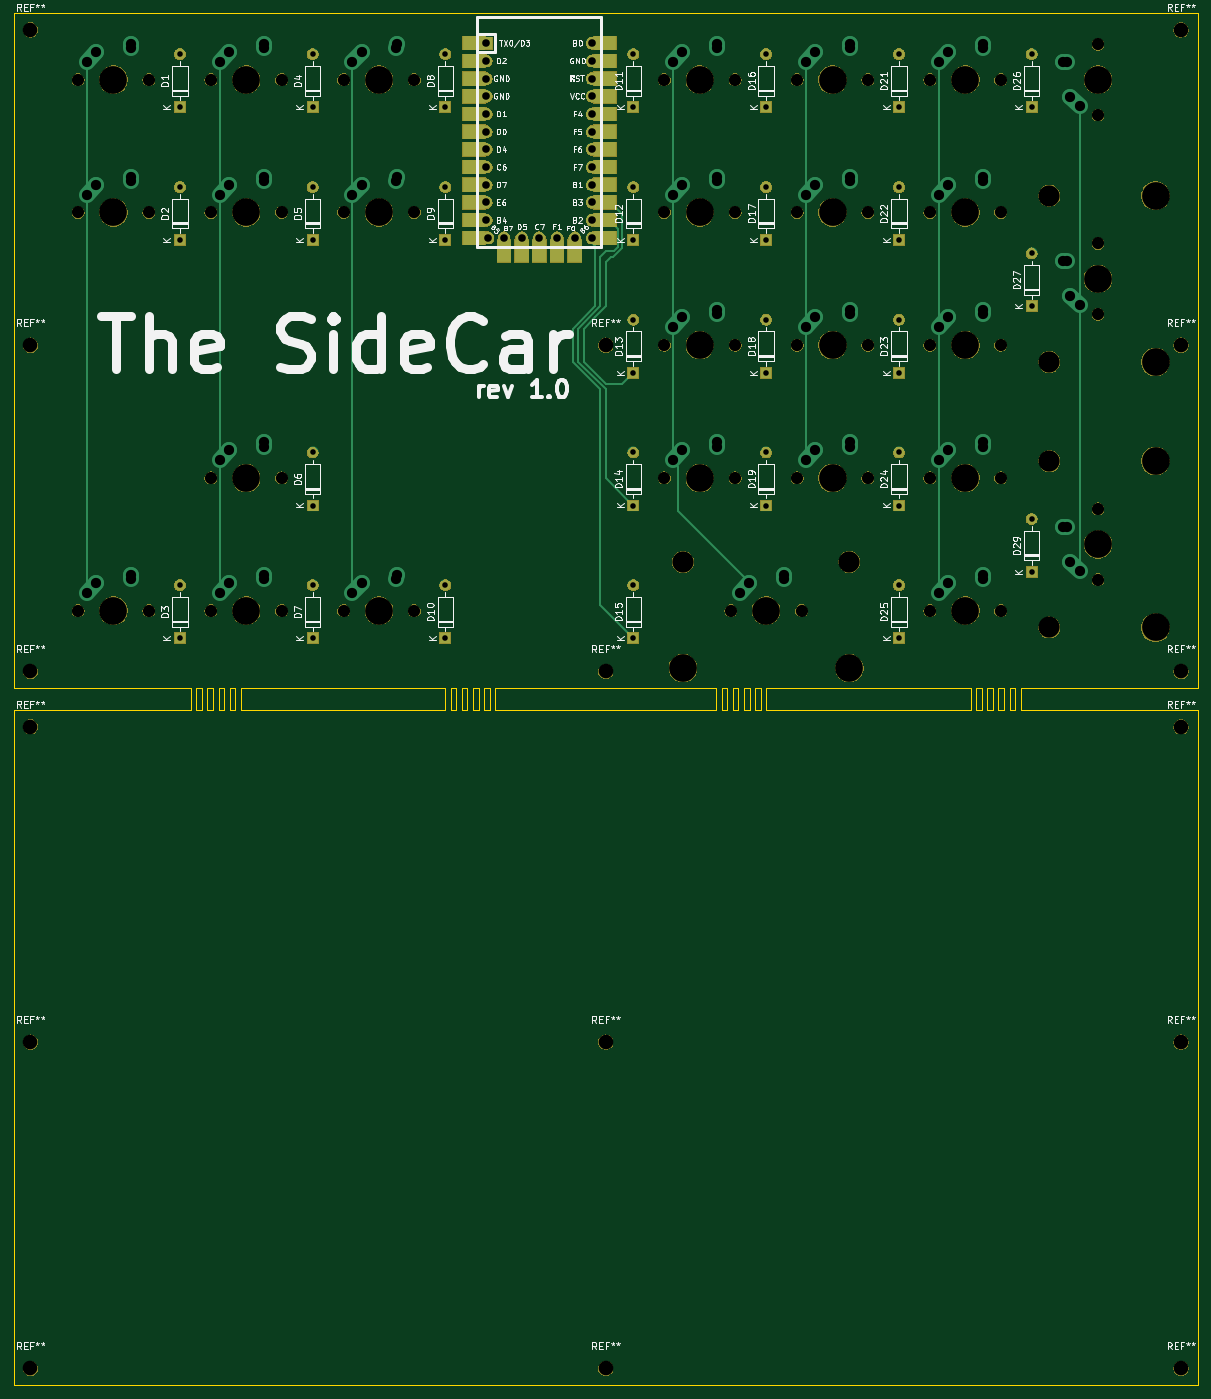
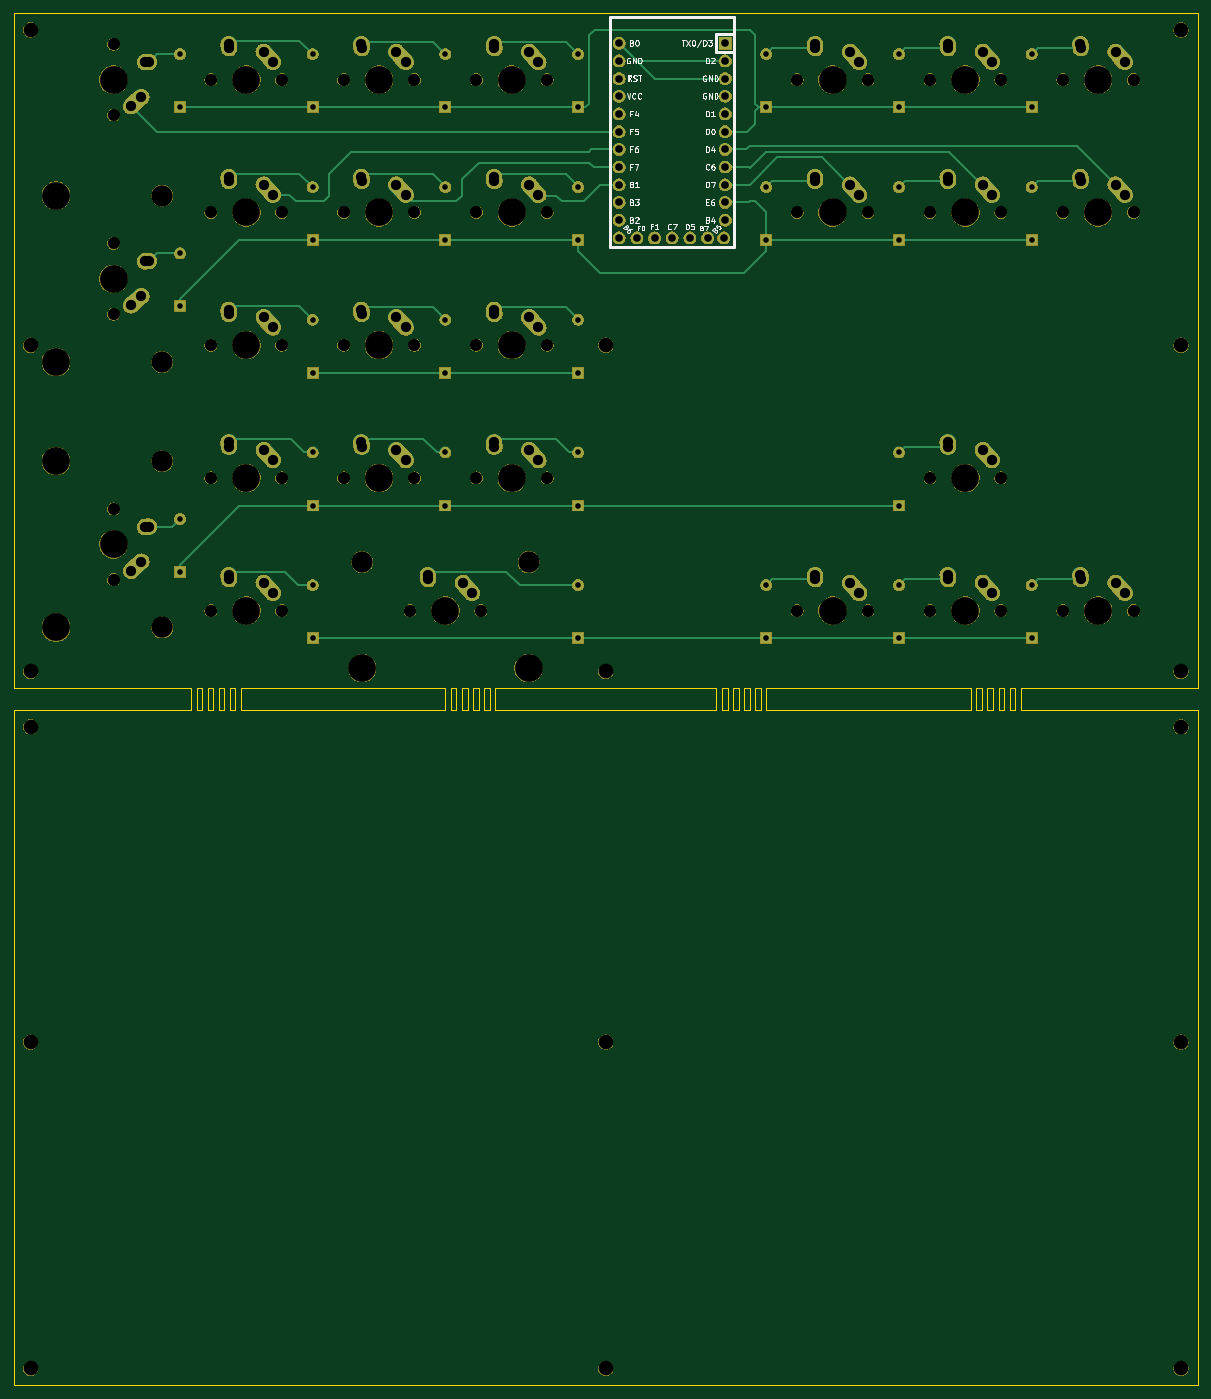
Circuit board: 11 layer files. Board 169.9 x 196.9 mm.
- bottom_copper: SideCar1.0-B_Cu.gbr (16290 bytes)
- bottom_mask: SideCar1.0-B_Mask.gbr (345191 bytes)
- paste: SideCar1.0-B_Paste.gbr (492 bytes)
- bottom_silk: SideCar1.0-B_SilkS.gbr (22986 bytes)
- outline: SideCar1.0-Edge_Cuts.gbr (5935 bytes)
- top_copper: SideCar1.0-F_Cu.gbr (13955 bytes)
- top_mask: SideCar1.0-F_Mask.gbr (164179 bytes)
- paste: SideCar1.0-F_Paste.gbr (1310 bytes)
- top_silk: SideCar1.0-F_SilkS.gbr (84412 bytes)
- drill: SideCar1.0-NPTH.drl (1916 bytes)
- drill: SideCar1.0-PTH.drl (3267 bytes)

=== bottom_copper: SideCar1.0-B_Cu.gbr (16290 bytes, source omitted) ===
=== bottom_mask: SideCar1.0-B_Mask.gbr (345191 bytes, source omitted) ===
=== paste: SideCar1.0-B_Paste.gbr ===
G04 #@! TF.GenerationSoftware,KiCad,Pcbnew,(5.1.5)-3*
G04 #@! TF.CreationDate,2020-05-03T20:55:52-04:00*
G04 #@! TF.ProjectId,SideCar1.0,53696465-4361-4723-912e-302e6b696361,rev?*
G04 #@! TF.SameCoordinates,Original*
G04 #@! TF.FileFunction,Paste,Bot*
G04 #@! TF.FilePolarity,Positive*
%FSLAX46Y46*%
G04 Gerber Fmt 4.6, Leading zero omitted, Abs format (unit mm)*
G04 Created by KiCad (PCBNEW (5.1.5)-3) date 2020-05-03 20:55:52*
%MOMM*%
%LPD*%
G04 APERTURE LIST*
G04 APERTURE END LIST*
M02*

=== bottom_silk: SideCar1.0-B_SilkS.gbr (22986 bytes, source omitted) ===
=== outline: SideCar1.0-Edge_Cuts.gbr ===
G04 #@! TF.GenerationSoftware,KiCad,Pcbnew,(5.1.5)-3*
G04 #@! TF.CreationDate,2020-05-03T20:55:52-04:00*
G04 #@! TF.ProjectId,SideCar1.0,53696465-4361-4723-912e-302e6b696361,rev?*
G04 #@! TF.SameCoordinates,Original*
G04 #@! TF.FileFunction,Profile,NP*
%FSLAX46Y46*%
G04 Gerber Fmt 4.6, Leading zero omitted, Abs format (unit mm)*
G04 Created by KiCad (PCBNEW (5.1.5)-3) date 2020-05-03 20:55:52*
%MOMM*%
%LPD*%
G04 APERTURE LIST*
%ADD10C,0.050000*%
G04 APERTURE END LIST*
D10*
X226218750Y-192087500D02*
X194468750Y-192087500D01*
X226218750Y-195262500D02*
X226218750Y-192087500D01*
X194468750Y-195262500D02*
X226218750Y-195262500D01*
X194468750Y-192087500D02*
X194468750Y-195262500D01*
X227012500Y-195262500D02*
X227012500Y-192087500D01*
X230981250Y-192087500D02*
X230981250Y-195262500D01*
X230187500Y-192087500D02*
X230981250Y-192087500D01*
X227012500Y-192087500D02*
X227806250Y-192087500D01*
X232568750Y-195262500D02*
X231775000Y-195262500D01*
X228600000Y-192087500D02*
X229393750Y-192087500D01*
X232568750Y-192087500D02*
X232568750Y-195262500D01*
X229393750Y-195262500D02*
X228600000Y-195262500D01*
X227806250Y-192087500D02*
X227806250Y-195262500D01*
X229393750Y-192087500D02*
X229393750Y-195262500D01*
X231775000Y-195262500D02*
X231775000Y-192087500D01*
X228600000Y-195262500D02*
X228600000Y-192087500D01*
X227806250Y-195262500D02*
X227012500Y-195262500D01*
X230981250Y-195262500D02*
X230187500Y-195262500D01*
X231775000Y-192087500D02*
X232568750Y-192087500D01*
X230187500Y-195262500D02*
X230187500Y-192087500D01*
X188118750Y-195262500D02*
X188118750Y-192087500D01*
X192087500Y-192087500D02*
X192087500Y-195262500D01*
X191293750Y-192087500D02*
X192087500Y-192087500D01*
X188118750Y-192087500D02*
X188912500Y-192087500D01*
X193675000Y-195262500D02*
X192881250Y-195262500D01*
X189706250Y-192087500D02*
X190500000Y-192087500D01*
X193675000Y-192087500D02*
X193675000Y-195262500D01*
X190500000Y-195262500D02*
X189706250Y-195262500D01*
X188912500Y-192087500D02*
X188912500Y-195262500D01*
X190500000Y-192087500D02*
X190500000Y-195262500D01*
X192881250Y-195262500D02*
X192881250Y-192087500D01*
X189706250Y-195262500D02*
X189706250Y-192087500D01*
X188912500Y-195262500D02*
X188118750Y-195262500D01*
X192087500Y-195262500D02*
X191293750Y-195262500D01*
X192881250Y-192087500D02*
X193675000Y-192087500D01*
X191293750Y-195262500D02*
X191293750Y-192087500D01*
X233362500Y-192087500D02*
X262731250Y-192087500D01*
X262731250Y-195262500D02*
X238125000Y-195262500D01*
X262731250Y-192087500D02*
X262731250Y-195262500D01*
X233362500Y-192087500D02*
X233362500Y-195262500D01*
X233362500Y-195262500D02*
X238125000Y-195262500D01*
X187325000Y-195262500D02*
X162718750Y-195262500D01*
X187325000Y-192087500D02*
X187325000Y-195262500D01*
X157956250Y-192087500D02*
X187325000Y-192087500D01*
X264318750Y-195262500D02*
X264318750Y-192087500D01*
X263525000Y-195262500D02*
X264318750Y-195262500D01*
X263525000Y-192087500D02*
X263525000Y-195262500D01*
X264318750Y-192087500D02*
X263525000Y-192087500D01*
X265906250Y-192881250D02*
X265906250Y-192087500D01*
X265906250Y-195262500D02*
X265906250Y-192881250D01*
X265112500Y-195262500D02*
X265906250Y-195262500D01*
X265112500Y-192087500D02*
X265112500Y-195262500D01*
X265906250Y-192087500D02*
X265112500Y-192087500D01*
X267493750Y-195262500D02*
X267493750Y-192087500D01*
X266700000Y-195262500D02*
X267493750Y-195262500D01*
X266700000Y-192087500D02*
X266700000Y-195262500D01*
X267493750Y-192087500D02*
X266700000Y-192087500D01*
X269081250Y-195262500D02*
X269081250Y-192087500D01*
X268287500Y-195262500D02*
X269081250Y-195262500D01*
X268287500Y-192087500D02*
X268287500Y-195262500D01*
X269081250Y-192087500D02*
X268287500Y-192087500D01*
X269875000Y-195262500D02*
X295275000Y-195262500D01*
X269875000Y-192087500D02*
X269875000Y-195262500D01*
X295275000Y-192087500D02*
X269875000Y-192087500D01*
X157956250Y-195262500D02*
X162718750Y-195262500D01*
X157956250Y-192087500D02*
X157956250Y-195262500D01*
X156368750Y-195262500D02*
X156368750Y-192087500D01*
X157162500Y-195262500D02*
X156368750Y-195262500D01*
X157162500Y-192087500D02*
X157162500Y-195262500D01*
X156368750Y-192087500D02*
X157162500Y-192087500D01*
X154781250Y-195262500D02*
X154781250Y-192087500D01*
X155575000Y-195262500D02*
X154781250Y-195262500D01*
X155575000Y-192087500D02*
X155575000Y-195262500D01*
X154781250Y-192087500D02*
X155575000Y-192087500D01*
X153193750Y-195262500D02*
X153193750Y-192087500D01*
X153987500Y-195262500D02*
X153193750Y-195262500D01*
X153987500Y-192087500D02*
X153987500Y-195262500D01*
X153193750Y-192087500D02*
X153987500Y-192087500D01*
X152400000Y-195262500D02*
X151606250Y-195262500D01*
X152400000Y-192087500D02*
X152400000Y-195262500D01*
X151606250Y-192087500D02*
X152400000Y-192087500D01*
X151606250Y-195262500D02*
X151606250Y-192087500D01*
X150812500Y-192087500D02*
X150812500Y-195262500D01*
X125412500Y-192087500D02*
X150812500Y-192087500D01*
X125412500Y-195262500D02*
X150812500Y-195262500D01*
X295275000Y-227012500D02*
X295275000Y-249237500D01*
X295275000Y-292100000D02*
X293687500Y-292100000D01*
X295275000Y-249237500D02*
X295275000Y-292100000D01*
X125412500Y-214312500D02*
X125412500Y-265112500D01*
X125412500Y-265112500D02*
X125412500Y-292100000D01*
X293687500Y-292100000D02*
X127000000Y-292100000D01*
X295275000Y-195262500D02*
X295275000Y-209550000D01*
X125412500Y-195262500D02*
X125412500Y-214312500D01*
X295275000Y-209550000D02*
X295275000Y-227012500D01*
X125412500Y-292100000D02*
X127000000Y-292100000D01*
X295275000Y-149225000D02*
X295275000Y-192087500D01*
X295275000Y-127000000D02*
X295275000Y-149225000D01*
X295275000Y-109537500D02*
X295275000Y-127000000D01*
X295275000Y-95250000D02*
X295275000Y-109537500D01*
X293687500Y-95250000D02*
X295275000Y-95250000D01*
X125412500Y-165100000D02*
X125412500Y-192087500D01*
X125412500Y-114300000D02*
X125412500Y-165100000D01*
X125412500Y-95250000D02*
X125412500Y-114300000D01*
X127000000Y-95250000D02*
X125412500Y-95250000D01*
X127000000Y-95250000D02*
X293687500Y-95250000D01*
M02*

=== top_copper: SideCar1.0-F_Cu.gbr (13955 bytes, source omitted) ===
=== top_mask: SideCar1.0-F_Mask.gbr (164179 bytes, source omitted) ===
=== paste: SideCar1.0-F_Paste.gbr ===
G04 #@! TF.GenerationSoftware,KiCad,Pcbnew,(5.1.5)-3*
G04 #@! TF.CreationDate,2020-05-03T20:55:51-04:00*
G04 #@! TF.ProjectId,SideCar1.0,53696465-4361-4723-912e-302e6b696361,rev?*
G04 #@! TF.SameCoordinates,Original*
G04 #@! TF.FileFunction,Paste,Top*
G04 #@! TF.FilePolarity,Positive*
%FSLAX46Y46*%
G04 Gerber Fmt 4.6, Leading zero omitted, Abs format (unit mm)*
G04 Created by KiCad (PCBNEW (5.1.5)-3) date 2020-05-03 20:55:51*
%MOMM*%
%LPD*%
G04 APERTURE LIST*
%ADD10R,2.000000X3.250000*%
%ADD11R,3.250000X2.000000*%
G04 APERTURE END LIST*
D10*
X205898750Y-129381250D03*
X203358750Y-129381250D03*
X200818750Y-129381250D03*
X198278750Y-129381250D03*
X195738750Y-129381250D03*
D11*
X210216750Y-99536250D03*
X210216750Y-102076250D03*
X210216750Y-104616250D03*
X210216750Y-107156250D03*
X210216750Y-109696250D03*
X210216750Y-112236250D03*
X210216750Y-114776250D03*
X210216750Y-117316250D03*
X210216750Y-119856250D03*
X210216750Y-122396250D03*
X210216750Y-124936250D03*
X210216750Y-127476250D03*
X191420750Y-127476250D03*
X191420750Y-124936250D03*
X191420750Y-122396250D03*
X191420750Y-119856250D03*
X191420750Y-117316250D03*
X191420750Y-114776250D03*
X191420750Y-112236250D03*
X191420750Y-109696250D03*
X191420750Y-107156250D03*
X191420750Y-104616250D03*
X191420750Y-102076250D03*
X191420750Y-99536250D03*
M02*

=== top_silk: SideCar1.0-F_SilkS.gbr (84412 bytes, source omitted) ===
=== drill: SideCar1.0-NPTH.drl ===
M48
; DRILL file {KiCad (5.1.5)-3} date 5/3/2020 8:55:50 PM
; FORMAT={-:-/ absolute / inch / decimal}
; #@! TF.CreationDate,2020-05-03T20:55:50-04:00
; #@! TF.GenerationSoftware,Kicad,Pcbnew,(5.1.5)-3
; #@! TF.FileFunction,NonPlated,1,2,NPTH
FMAT,2
INCH
T1C0.0689
T2C0.0827
T3C0.1200
T4C0.1570
%
G90
G05
T1
X11.0625Y-6.55
X11.0625Y-6.95
X9.3625Y-5.625
X9.7625Y-5.625
X6.8Y-4.875
X7.2Y-4.875
X6.8Y-4.125
X7.2Y-4.125
X10.1125Y-7.125
X10.5125Y-7.125
X9.3625Y-6.375
X9.7625Y-6.375
X6.05Y-4.125
X6.45Y-4.125
X6.05Y-7.125
X6.45Y-7.125
X10.1125Y-4.875
X10.5125Y-4.875
X8.9875Y-7.125
X9.3875Y-7.125
X8.6125Y-6.375
X9.0125Y-6.375
X5.3Y-7.125
X5.7Y-7.125
X10.1125Y-4.125
X10.5125Y-4.125
X11.0625Y-5.05
X11.0625Y-5.45
X11.0625Y-3.925
X11.0625Y-4.325
X8.6125Y-5.625
X9.0125Y-5.625
X5.3Y-4.125
X5.7Y-4.125
X10.1125Y-6.375
X10.5125Y-6.375
X10.1125Y-5.625
X10.5125Y-5.625
X6.05Y-4.875
X6.45Y-4.875
X9.3625Y-4.125
X9.7625Y-4.125
X8.6125Y-4.875
X9.0125Y-4.875
X8.6125Y-4.125
X9.0125Y-4.125
X5.3Y-4.875
X5.7Y-4.875
X6.05Y-6.375
X6.45Y-6.375
X6.8Y-7.125
X7.2Y-7.125
X9.3625Y-4.875
X9.7625Y-4.875
T2
X11.5312Y-7.7812
X11.5312Y-5.625
X11.5312Y-7.4688
X5.0312Y-7.4688
X11.5312Y-11.4062
X5.0312Y-3.8438
X8.2812Y-5.625
X11.5312Y-3.8438
X5.0312Y-7.7812
X5.0312Y-5.625
X8.2812Y-9.5625
X5.0312Y-9.5625
X8.2812Y-11.4062
X8.2812Y-7.4688
X11.5312Y-9.5625
X5.0312Y-11.4062
T3
X10.7875Y-6.28
X10.7875Y-7.22
X8.7175Y-6.85
X9.6575Y-6.85
X10.7875Y-4.78
X10.7875Y-5.72
T4
X8.8125Y-4.875
X8.8125Y-4.125
X5.5Y-4.875
X6.25Y-6.375
X7.0Y-7.125
X9.5625Y-4.875
X11.0625Y-6.75
X11.3875Y-6.28
X11.3875Y-7.22
X9.5625Y-5.625
X7.0Y-4.875
X7.0Y-4.125
X10.3125Y-7.125
X9.5625Y-6.375
X6.25Y-4.125
X6.25Y-7.125
X10.3125Y-4.875
X8.7175Y-7.45
X9.1875Y-7.125
X9.6575Y-7.45
X8.8125Y-6.375
X5.5Y-7.125
X10.3125Y-4.125
X11.0625Y-5.25
X11.3875Y-4.78
X11.3875Y-5.72
X11.0625Y-4.125
X8.8125Y-5.625
X5.5Y-4.125
X10.3125Y-6.375
X10.3125Y-5.625
X6.25Y-4.875
X9.5625Y-4.125
T0
M30

=== drill: SideCar1.0-PTH.drl ===
M48
; DRILL file {KiCad (5.1.5)-3} date 5/3/2020 8:55:50 PM
; FORMAT={-:-/ absolute / inch / decimal}
; #@! TF.CreationDate,2020-05-03T20:55:50-04:00
; #@! TF.GenerationSoftware,Kicad,Pcbnew,(5.1.5)-3
; #@! TF.FileFunction,Plated,1,2,PTH
FMAT,2
INCH
T1C0.0315
T2C0.0430
T3C0.0579
%
G90
G05
T1
X9.9375Y-6.9813
X9.9375Y-7.2812
X10.6875Y-3.9812
X10.6875Y-4.2812
X6.625Y-3.9812
X6.625Y-4.2812
X8.4375Y-6.2313
X8.4375Y-6.5312
X8.4375Y-6.9813
X8.4375Y-7.2812
X8.4375Y-4.7313
X8.4375Y-5.0312
X9.9375Y-5.4813
X9.9375Y-5.7812
X9.1875Y-5.4813
X9.1875Y-5.7812
X9.9375Y-4.7313
X9.9375Y-5.0312
X9.9375Y-6.2313
X9.9375Y-6.5312
X6.625Y-4.7313
X6.625Y-5.0312
X6.625Y-6.9813
X6.625Y-7.2812
X10.6875Y-6.6063
X10.6875Y-6.9062
X9.1875Y-6.2313
X9.1875Y-6.5312
X8.4375Y-3.9812
X8.4375Y-4.2812
X6.625Y-6.2313
X6.625Y-6.5312
X9.1875Y-4.7313
X9.1875Y-5.0312
X9.9375Y-3.9812
X9.9375Y-4.2812
X7.375Y-6.9813
X7.375Y-7.2812
X5.875Y-6.9813
X5.875Y-7.2812
X10.6875Y-5.1063
X10.6875Y-5.4062
X8.4375Y-5.4813
X8.4375Y-5.7812
X7.375Y-4.7313
X7.375Y-5.0312
X5.875Y-4.7313
X5.875Y-5.0312
X9.1875Y-3.9812
X9.1875Y-4.2812
X7.375Y-3.9812
X7.375Y-4.2812
X5.875Y-3.9812
X5.875Y-4.2812
T2
X7.6063Y-3.9187
X7.6063Y-4.0187
X7.6063Y-4.1187
X7.6063Y-4.2188
X7.6063Y-4.3187
X7.6063Y-4.4188
X7.6063Y-4.5187
X7.6063Y-4.6187
X7.6063Y-4.7188
X7.6063Y-4.8187
X7.6063Y-4.9188
X7.6152Y-5.0187
X7.7062Y-5.0187
X7.8062Y-5.0187
X7.9062Y-5.0187
X8.0062Y-5.0187
X8.1062Y-5.0187
X8.2062Y-3.9187
X8.2062Y-4.0187
X8.2062Y-4.1187
X8.2062Y-4.2188
X8.2062Y-4.3187
X8.2062Y-4.4188
X8.2062Y-4.5187
X8.2062Y-4.6187
X8.2062Y-4.7188
X8.2062Y-4.8187
X8.2062Y-4.9188
X8.2062Y-5.0187
T3
X9.0375Y-7.025
X9.0891Y-6.9675
X9.2859Y-6.9478
X9.2875Y-6.925
X8.6625Y-6.275
X8.7141Y-6.2175
X8.9109Y-6.1978
X8.9125Y-6.175
X5.35Y-7.025
X5.4016Y-6.9675
X5.5984Y-6.9478
X5.6Y-6.925
X10.1625Y-4.025
X10.2141Y-3.9675
X10.4109Y-3.9478
X10.4125Y-3.925
X10.8625Y-5.15
X10.8853Y-5.1516
X10.905Y-5.3484
X10.9625Y-5.4
X10.8625Y-4.025
X10.8853Y-4.0266
X10.905Y-4.2234
X10.9625Y-4.275
X8.6625Y-5.525
X8.7141Y-5.4675
X8.9109Y-5.4478
X8.9125Y-5.425
X5.35Y-4.025
X5.4016Y-3.9675
X5.5984Y-3.9478
X5.6Y-3.925
X10.1625Y-6.275
X10.2141Y-6.2175
X10.4109Y-6.1978
X10.4125Y-6.175
X10.1625Y-5.525
X10.2141Y-5.4675
X10.4109Y-5.4478
X10.4125Y-5.425
X6.1Y-4.775
X6.1516Y-4.7175
X6.3484Y-4.6978
X6.35Y-4.675
X9.4125Y-4.025
X9.4641Y-3.9675
X9.6609Y-3.9478
X9.6625Y-3.925
X8.6625Y-4.775
X8.7141Y-4.7175
X8.9109Y-4.6978
X8.9125Y-4.675
X8.6625Y-4.025
X8.7141Y-3.9675
X8.9109Y-3.9478
X8.9125Y-3.925
X5.35Y-4.775
X5.4016Y-4.7175
X5.5984Y-4.6978
X5.6Y-4.675
X6.1Y-6.275
X6.1516Y-6.2175
X6.3484Y-6.1978
X6.35Y-6.175
X6.85Y-7.025
X6.9016Y-6.9675
X7.0984Y-6.9478
X7.1Y-6.925
X9.4125Y-4.775
X9.4641Y-4.7175
X9.6609Y-4.6978
X9.6625Y-4.675
X10.8625Y-6.65
X10.8853Y-6.6516
X10.905Y-6.8484
X10.9625Y-6.9
X9.4125Y-5.525
X9.4641Y-5.4675
X9.6609Y-5.4478
X9.6625Y-5.425
X6.85Y-4.775
X6.9016Y-4.7175
X7.0984Y-4.6978
X7.1Y-4.675
X6.85Y-4.025
X6.9016Y-3.9675
X7.0984Y-3.9478
X7.1Y-3.925
X10.1625Y-7.025
X10.2141Y-6.9675
X10.4109Y-6.9478
X10.4125Y-6.925
X9.4125Y-6.275
X9.4641Y-6.2175
X9.6609Y-6.1978
X9.6625Y-6.175
X6.1Y-4.025
X6.1516Y-3.9675
X6.3484Y-3.9478
X6.35Y-3.925
X6.1Y-7.025
X6.1516Y-6.9675
X6.3484Y-6.9478
X6.35Y-6.925
X10.1625Y-4.775
X10.2141Y-4.7175
X10.4109Y-4.6978
X10.4125Y-4.675
T0
M30

